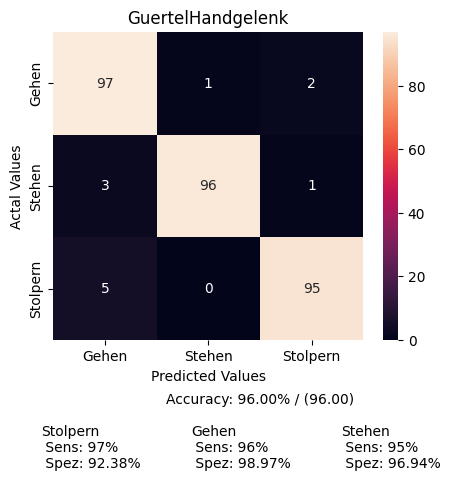

The file beside this chart, header and first rows:
, Gehen, Stehen, Stolpern
Gehen, 4286, 24, 98
Stehen, 128, 3671, 31
Stolpern, 34, 0, 602
